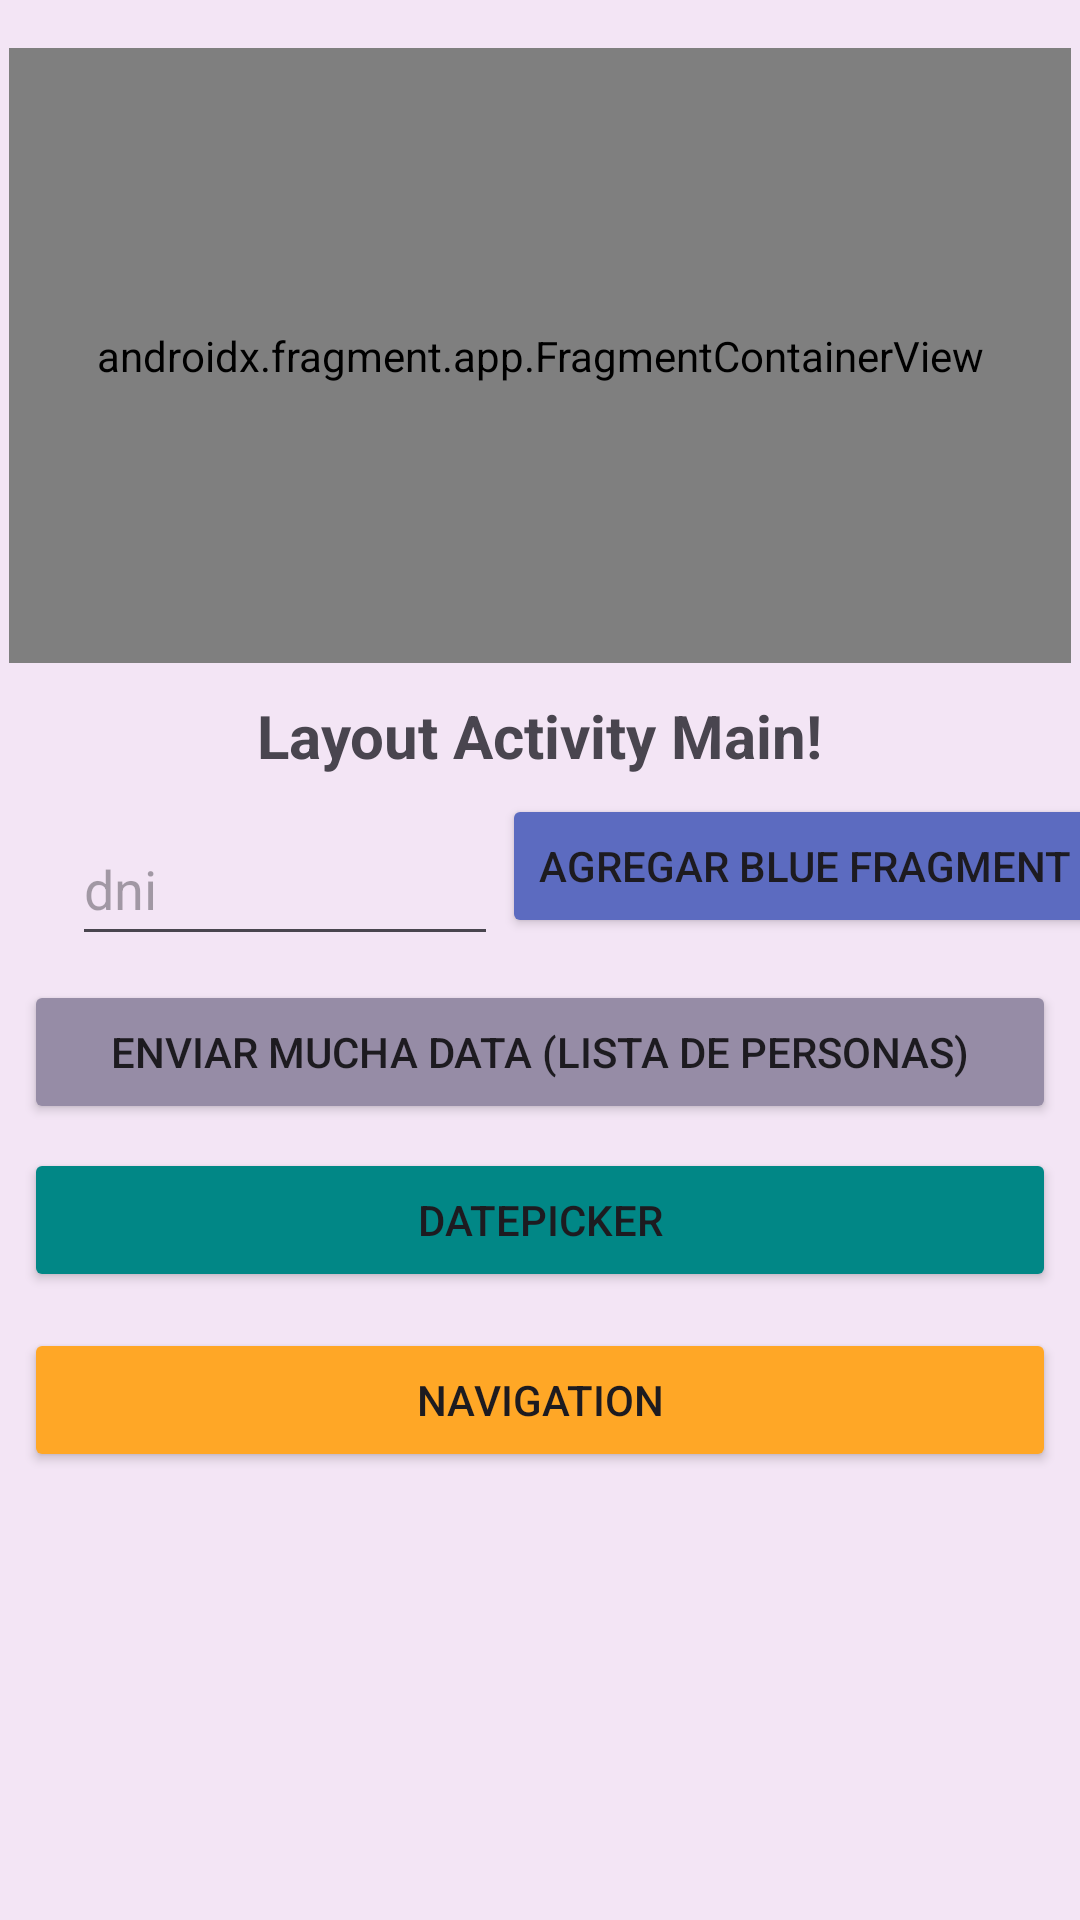

The Android layout XML behind this screen, and the referenced resources:
<!-- AndroidManifest.xml: application theme Theme.Clase6 -->
<!-- res/layout/activity_main.xml -->
<?xml version="1.0" encoding="utf-8"?>
<androidx.constraintlayout.widget.ConstraintLayout xmlns:android="http://schemas.android.com/apk/res/android"
    xmlns:app="http://schemas.android.com/apk/res-auto"
    xmlns:tools="http://schemas.android.com/tools"
    android:layout_width="match_parent"
    android:layout_height="match_parent"
    android:background="#F3E5F5"
    tools:context=".MainActivity">

    <TextView
        android:id="@+id/textView2"
        android:layout_width="wrap_content"
        android:layout_height="wrap_content"
        android:text="Layout Activity Main!"
        android:textSize="20sp"
        android:textStyle="bold"
        app:layout_constraintBottom_toBottomOf="parent"
        app:layout_constraintEnd_toEndOf="parent"
        app:layout_constraintStart_toStartOf="parent"
        app:layout_constraintTop_toBottomOf="@+id/fragmentContainerViewBlank"
        app:layout_constraintVertical_bias="0.027" />

    <EditText
        android:id="@+id/editTextDni"
        android:layout_width="142dp"
        android:layout_height="48dp"
        android:layout_marginStart="24dp"
        android:layout_marginTop="12dp"
        android:ems="10"
        android:hint="dni"
        android:inputType="number"
        app:layout_constraintStart_toStartOf="parent"
        app:layout_constraintTop_toBottomOf="@+id/textView2" />

    <Button
        android:id="@+id/buttonAgregarFragmento"
        android:layout_width="wrap_content"
        android:layout_height="wrap_content"
        android:layout_marginStart="8dp"
        android:layout_marginTop="6dp"
        android:backgroundTint="#5C6BC0"
        android:text="Agregar Blue fragment"
        app:layout_constraintEnd_toEndOf="parent"
        app:layout_constraintHorizontal_bias="0.448"
        app:layout_constraintStart_toEndOf="@+id/editTextDni"
        app:layout_constraintTop_toBottomOf="@+id/textView2" />

    <Button
        android:id="@+id/buttonEnviarMuchaData"
        android:layout_width="0dp"
        android:layout_height="wrap_content"
        android:layout_marginStart="8dp"
        android:layout_marginTop="68dp"
        android:layout_marginEnd="8dp"
        android:backgroundTint="#968CA6"
        android:text="Enviar mucha data (Lista de Personas)"
        app:layout_constraintEnd_toEndOf="parent"
        app:layout_constraintHorizontal_bias="0.0"
        app:layout_constraintStart_toStartOf="parent"
        app:layout_constraintTop_toBottomOf="@+id/textView2" />

    <Button
        android:id="@+id/buttonDatePicker"
        android:layout_width="0dp"
        android:layout_height="wrap_content"
        android:layout_marginStart="8dp"
        android:layout_marginTop="8dp"
        android:layout_marginEnd="8dp"
        android:backgroundTint="@color/design_default_color_secondary_variant"
        android:onClick="mostrarDateDialog"
        android:text="DatePicker"
        app:layout_constraintEnd_toEndOf="parent"
        app:layout_constraintHorizontal_bias="0.0"
        app:layout_constraintStart_toStartOf="parent"
        app:layout_constraintTop_toBottomOf="@+id/buttonEnviarMuchaData" />

    <Button
        android:id="@+id/buttonGoNavigation"
        android:layout_width="0dp"
        android:layout_height="wrap_content"
        android:layout_marginStart="8dp"
        android:layout_marginTop="12dp"
        android:layout_marginEnd="8dp"
        android:backgroundTint="#FFA726"
        android:text="Navigation"
        app:layout_constraintEnd_toEndOf="parent"
        app:layout_constraintStart_toStartOf="parent"
        app:layout_constraintTop_toBottomOf="@+id/buttonDatePicker" />

    <androidx.fragment.app.FragmentContainerView
        android:id="@+id/fragmentContainerViewBlank"
        android:name="com.example.clase6.fragmentos.BlankFragment"
        android:layout_width="354dp"
        android:layout_height="205dp"
        android:layout_marginTop="16dp"
        app:layout_constraintEnd_toEndOf="parent"
        app:layout_constraintStart_toStartOf="parent"
        app:layout_constraintTop_toBottomOf="parent"
        app:layout_constraintTop_toTopOf="parent"
        tools:layout="@layout/fragment_blank" />

    <androidx.fragment.app.FragmentContainerView
        android:id="@+id/fragmentContainerViewBlue"
        android:layout_width="0dp"
        android:layout_height="200dp"
        android:layout_marginStart="16dp"
        android:layout_marginEnd="16dp"
        android:layout_marginBottom="16dp"
        app:layout_constraintBottom_toBottomOf="parent"
        app:layout_constraintEnd_toEndOf="parent"
        app:layout_constraintStart_toStartOf="parent"
        app:layout_constraintTop_toBottomOf="@+id/buttonGoNavigation" />

</androidx.constraintlayout.widget.ConstraintLayout>
<!-- res/layout/fragment_blank.xml (included above) -->
<?xml version="1.0" encoding="utf-8"?>
<androidx.constraintlayout.widget.ConstraintLayout xmlns:android="http://schemas.android.com/apk/res/android"
    xmlns:app="http://schemas.android.com/apk/res-auto"
    xmlns:tools="http://schemas.android.com/tools"
    android:id="@+id/frameLayout"
    android:layout_width="match_parent"
    android:layout_height="match_parent"
    android:background="#FCFDF9"
    tools:context=".fragmentos.BlankFragment">

    

    <TextView
        android:id="@+id/textView"
        android:layout_width="wrap_content"
        android:layout_height="wrap_content"
        android:text="@string/hello_blank_fragment"
        android:textColor="@color/black"
        android:textSize="20sp"
        android:textStyle="bold"
        app:layout_constraintBottom_toBottomOf="parent"
        app:layout_constraintEnd_toEndOf="parent"
        app:layout_constraintHorizontal_bias="0.498"
        app:layout_constraintStart_toStartOf="parent"
        app:layout_constraintTop_toTopOf="parent"
        app:layout_constraintVertical_bias="0.097" />

    <Button
        android:id="@+id/button"
        android:layout_width="wrap_content"
        android:layout_height="wrap_content"
        android:layout_marginTop="104dp"
        android:text="Button"
        app:layout_constraintEnd_toEndOf="parent"
        app:layout_constraintHorizontal_bias="0.498"
        app:layout_constraintStart_toStartOf="parent"
        app:layout_constraintTop_toBottomOf="@+id/textView" />

    <TextView
        android:id="@+id/textViewDNIRandom"
        android:layout_width="wrap_content"
        android:layout_height="wrap_content"
        android:layout_marginStart="24dp"
        android:layout_marginTop="16dp"
        android:text=" - "
        android:textColor="#000000"
        android:textSize="16sp"
        app:layout_constraintStart_toEndOf="@+id/textView6"
        app:layout_constraintTop_toBottomOf="@+id/editTextDni" />

    <EditText
        android:id="@+id/editTextDni"
        android:layout_width="wrap_content"
        android:layout_height="48dp"
        android:layout_marginStart="16dp"
        android:layout_marginTop="14dp"
        android:layout_marginBottom="61dp"
        android:ems="10"
        android:inputType="text"
        android:text="@string/textDNI"
        app:layout_constraintBottom_toBottomOf="@+id/button"
        app:layout_constraintStart_toStartOf="parent"
        app:layout_constraintTop_toBottomOf="@+id/textView"
        app:layout_constraintVertical_bias="0.025" />

    <TextView
        android:id="@+id/textView6"
        android:layout_width="wrap_content"
        android:layout_height="wrap_content"
        android:layout_marginStart="16dp"
        android:layout_marginTop="16dp"
        android:text="Dni Random :"
        android:textColor="@color/black"
        android:textSize="16sp"
        app:layout_constraintStart_toStartOf="parent"
        app:layout_constraintTop_toBottomOf="@+id/editTextDni" />

</androidx.constraintlayout.widget.ConstraintLayout>
<!-- resources referenced by this layout -->
<resources>
  <string name="hello_blank_fragment">Blank fragment</string>
  <string name="textDNI">dni</string>
  <style name="Theme.Clase6" parent="Base.Theme.Clase6" />
  <style name="Base.Theme.Clase6" parent="Theme.Material3.Light.NoActionBar">
          
          
      </style>
  <!-- not gathered from this repository: default colours our renderer supplied (Android Studio template values) -->
  <color name="black">#FF000000</color>
</resources>
